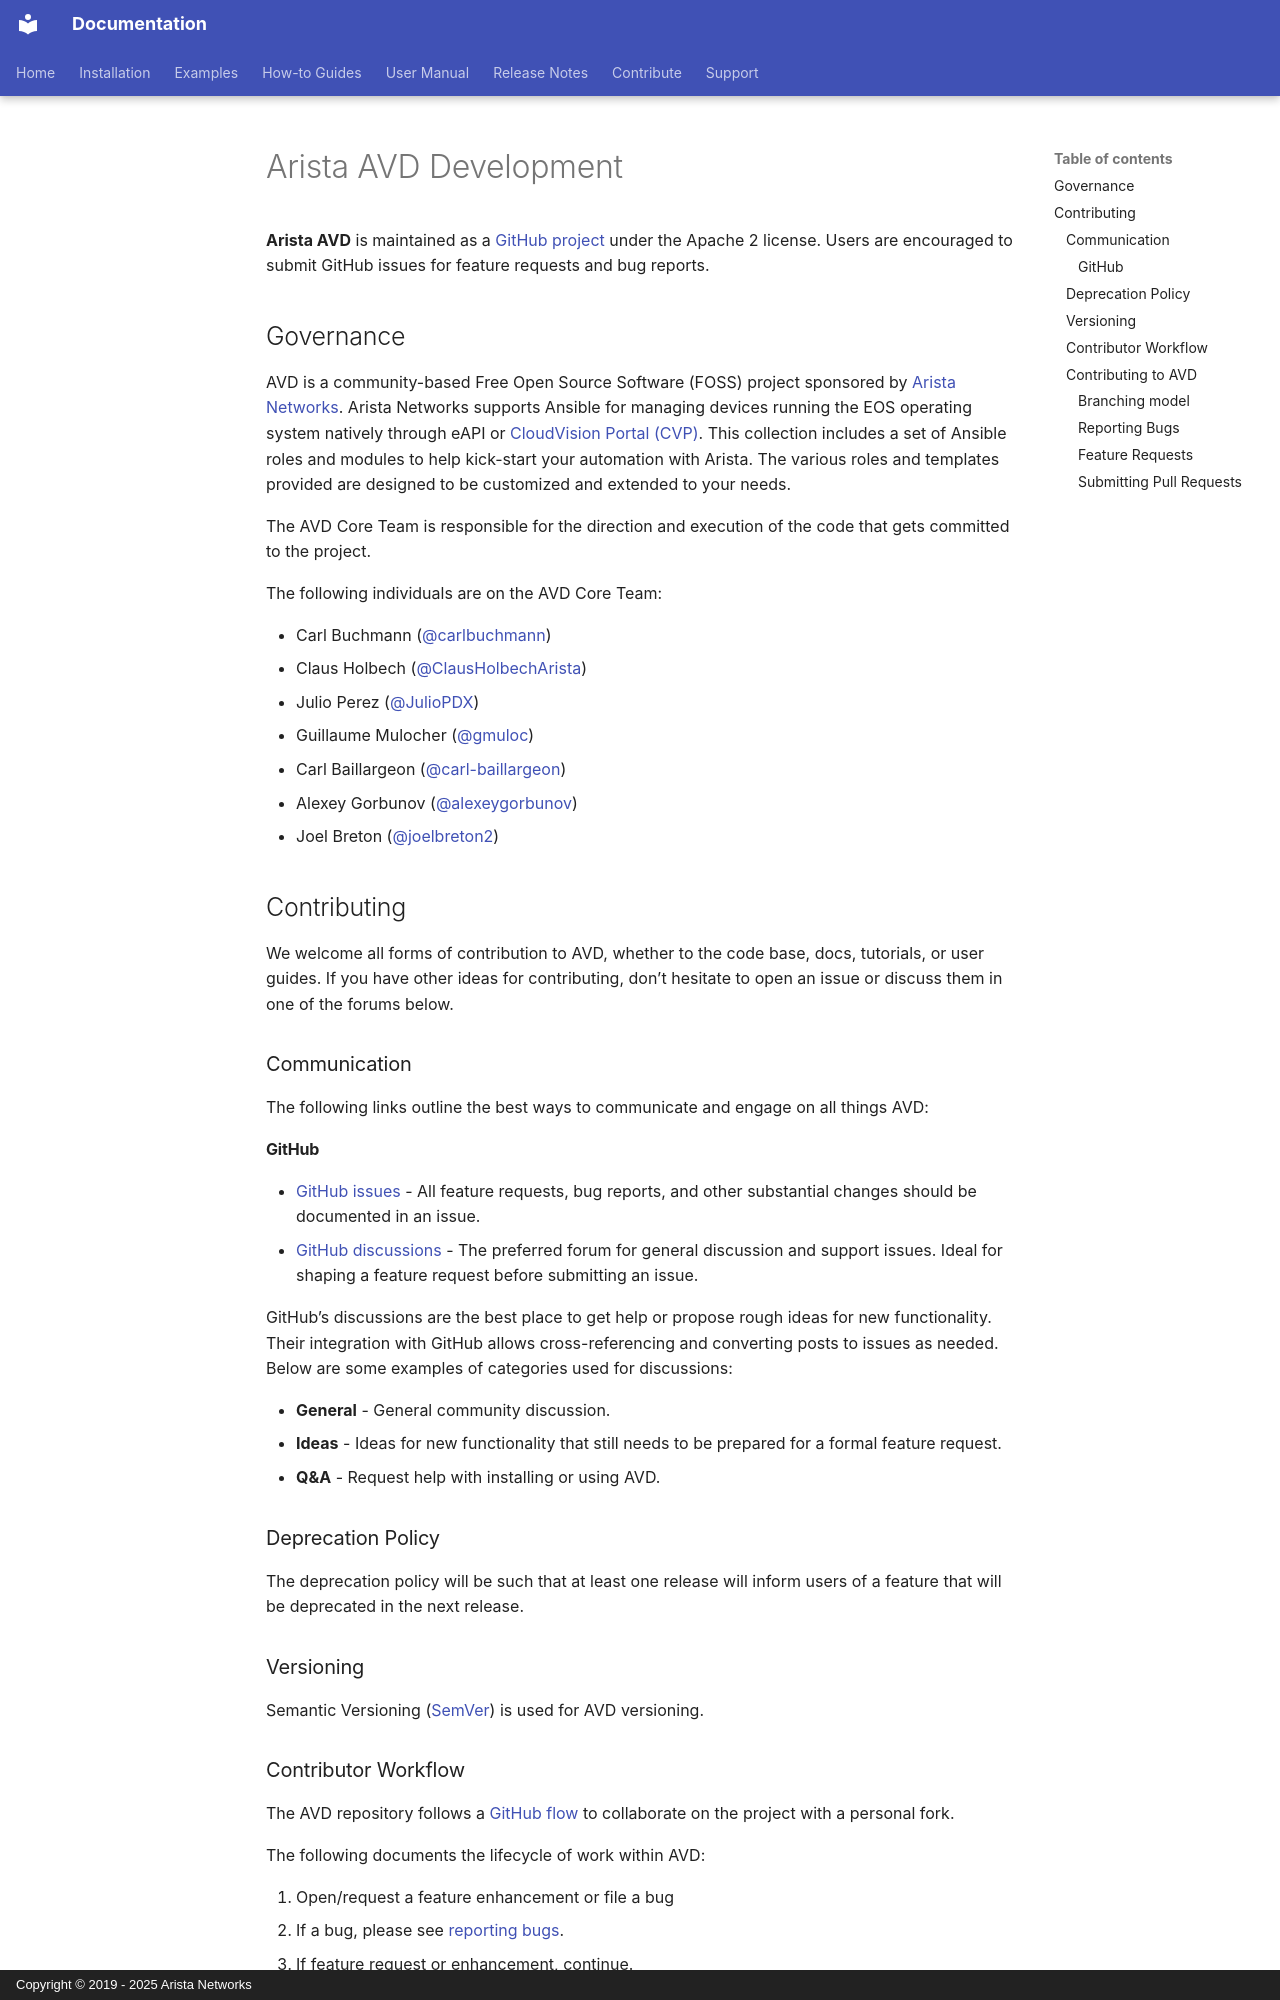

repository: aristanetworks/avd · page: contribution/overview.html · generator: mkdocs · copyright: Copyright © 2019 - 2025 Arista Networks

<!--
  ~ Copyright (c) 2023-2026 Arista Networks, Inc.
  ~ Use of this source code is governed by the Apache License 2.0
  ~ that can be found in the LICENSE file.
  -->

# Arista AVD Development

**Arista AVD** is maintained as a [GitHub project](https://github.com/aristanetworks/avd) under the Apache 2 license. Users are encouraged to submit GitHub issues for feature requests and bug reports.

## Governance

AVD is a community-based Free Open Source Software (FOSS) project sponsored by [Arista Networks](https://www.arista.com/). Arista Networks supports Ansible for managing devices running the EOS operating system natively through eAPI or [CloudVision Portal (CVP)](https://www.arista.com/en/products/eos/eos-cloudvision). This collection includes a set of Ansible roles and modules to help kick-start your automation with Arista. The various roles and templates provided are designed to be customized and extended to your needs.

The AVD Core Team is responsible for the direction and execution of the code that gets committed to the project.

The following individuals are on the AVD Core Team:

- Carl Buchmann ([@carlbuchmann](https://github.com/carlbuchmann))
- Claus Holbech ([@ClausHolbechArista](https://github.com/ClausHolbechArista))
- Julio Perez ([@JulioPDX](https://github.com/JulioPDX))
- Guillaume Mulocher ([@gmuloc](https://github.com/gmuloc))
- Carl Baillargeon ([@carl-baillargeon](https://github.com/carl-baillargeon))
- Alexey Gorbunov ([@alexeygorbunov](https://github.com/alexeygorbunov))
- Joel Breton ([@joelbreton2](https://github.com/joelbreton2))

## Contributing

We welcome all forms of contribution to AVD, whether to the code base, docs, tutorials, or user guides. If you have other ideas for contributing, don't hesitate to open an issue or discuss them in one of the forums below.

### Communication

The following links outline the best ways to communicate and engage on all things AVD:

#### GitHub

- [GitHub issues](https://github.com/aristanetworks/avd/issues) - All feature requests, bug reports, and other substantial changes should be documented in an issue.
- [GitHub discussions](https://github.com/aristanetworks/avd/discussions) - The preferred forum for general discussion and support issues. Ideal for shaping a feature request before submitting an issue.

GitHub's discussions are the best place to get help or propose rough ideas for new functionality. Their integration with GitHub allows cross-referencing and converting posts to issues as needed. Below are some examples of categories used for discussions:

- **General** - General community discussion.
- **Ideas** - Ideas for new functionality that still needs to be prepared for a formal feature request.
- **Q&A** - Request help with installing or using AVD.

### Deprecation Policy

The deprecation policy will be such that at least one release will inform users of a feature that will be deprecated in the next release.

### Versioning

Semantic Versioning ([SemVer](https://semver.org/)) is used for AVD versioning.
